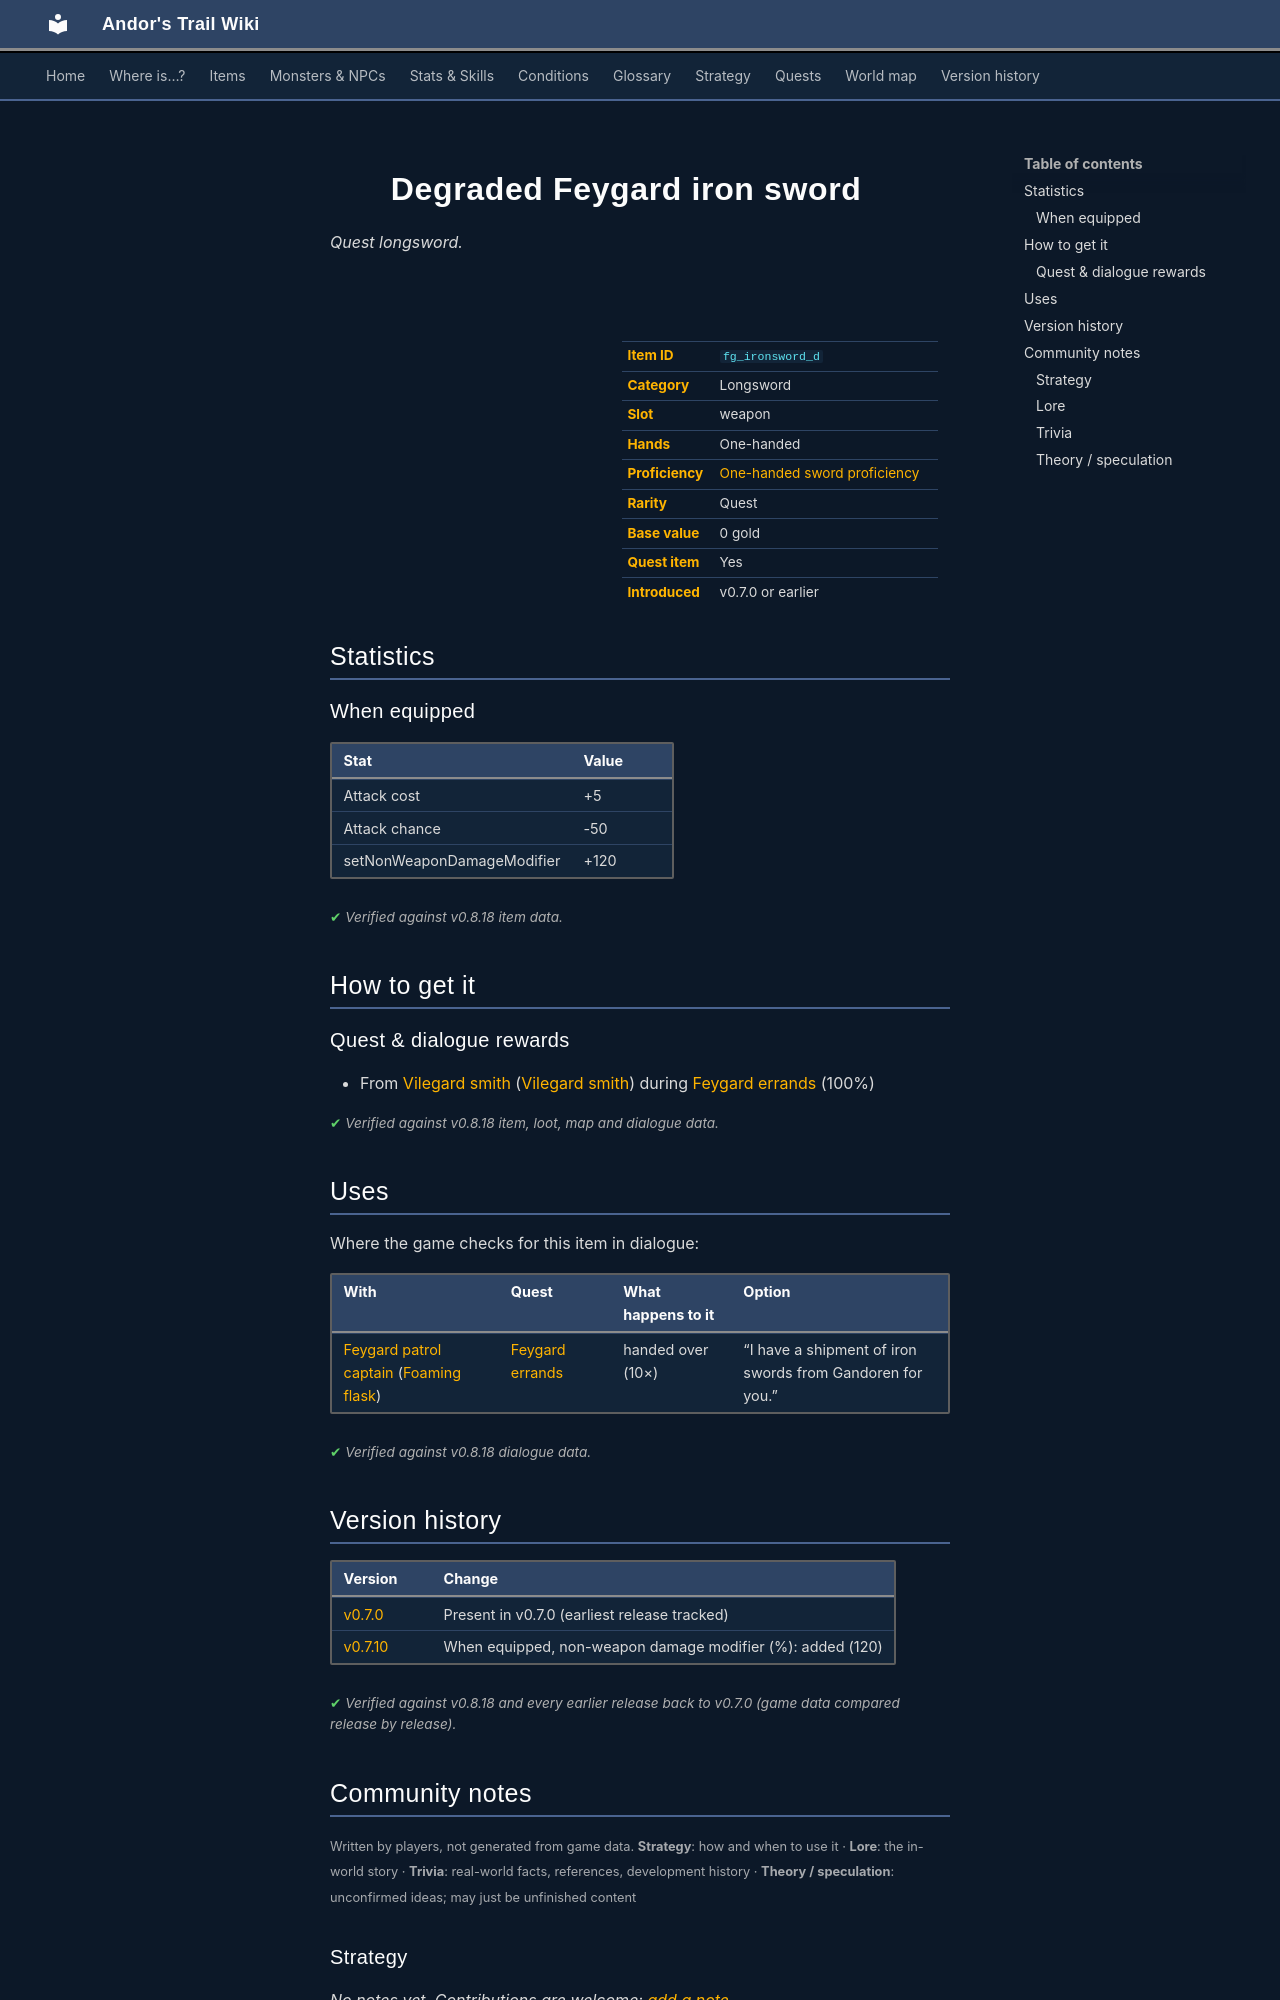

repository: asdfghjkl628/Andor-s-Trail-Wikiiii · page: items/fg_ironsword_d/index.html · generator: mkdocs

---
description: "Degraded Feygard iron sword is a quest longsword in Andor's Trail (Attack cost +5, Attack chance -50, setNonWeaponDamageModifier +120). How to get it: quests and dialogue."
---

# ![](../assets/icons/items/items_weapons_0.png){ .sprite } Degraded Feygard iron sword

*Quest longsword.*

<div class="infobox" markdown>

<p class="ib-img"><img class="sprite" src="../../assets/icons/items/items_weapons_0.png" alt=""></p>

| | |
|---|---|
| **Item ID** | `fg_ironsword_d` |
| **Category** | Longsword |
| **Slot** | weapon |
| **Hands** | One-handed |
| **Proficiency** | [One-handed sword proficiency](../skills/weaponProficiency1hsword.md) |
| **Rarity** | Quest |
| **Base value** | 0 gold |
| **Quest item** | Yes |
| **Introduced** | v0.7.0 or earlier |

</div>

## Statistics

### When equipped

| Stat | Value |
|---|---|
| Attack cost | +5 |
| Attack chance | -50 |
| setNonWeaponDamageModifier | +120 |

<p class="verified">Verified against v0.8.18 item data.</p>

## How to get it

### Quest & dialogue rewards

- From [Vilegard smith](../monsters/vilegard_smith.md) ([Vilegard smith](../maps/vilegard_smith.md)) during [Feygard errands](../quests/feygard_shipment.md#stage-56) (100%)


<p class="verified">Verified against v0.8.18 item, loot, map and dialogue data.</p>

## Uses

Where the game checks for this item in dialogue:

| With | Quest | What happens to it | Option |
|---|---|---|---|
| [Feygard patrol captain](../monsters/feygard_patrol_captain.md) ([Foaming flask](../maps/foaming_flask.md)) | [Feygard errands](../quests/feygard_shipment.md#stage-60) | handed over (10×) | “I have a shipment of iron swords from Gandoren for you.” |

<p class="verified">Verified against v0.8.18 dialogue data.</p>


## Version history

| Version | Change |
|---|---|
| [v0.7.0](../versions/0.7.0.md) | Present in v0.7.0 (earliest release tracked) |
| [v0.7.10](../versions/0.7.10.md) | When equipped, non-weapon damage modifier (%): added (120) |

<p class="verified">Verified against v0.8.18 and every earlier release back to v0.7.0 (game data compared release by release).</p>


## Community notes

<small>Written by players, not generated from game data. **Strategy**: how and when to use it · **Lore**: the in-world story · **Trivia**: real-world facts, references, development history · **Theory / speculation**: unconfirmed ideas; may just be unfinished content</small>

### Strategy

*No notes yet. Contributions are welcome: [add a note](https://github.com/asdfghjkl628/Andor-s-Trail-Wikiiii/new/main/notes/items?filename=fg_ironsword_d.md&value=%23%23%20Strategy%0A%0A%3C%21--%20how%20and%20when%20to%20use%20it%20--%3E%0A%0A%23%23%20Lore%0A%0A%3C%21--%20the%20in-world%20story%20--%3E%0A%0A%23%23%20Trivia%0A%0A%3C%21--%20real-world%20facts%2C%20references%2C%20development%20history%20--%3E%0A%0A%23%23%20Theory%20/%20speculation%0A%0A%3C%21--%20unconfirmed%20ideas%3B%20may%20just%20be%20unfinished%20content%20--%3E%0A).*

### Lore

*No notes yet. Contributions are welcome: [add a note](https://github.com/asdfghjkl628/Andor-s-Trail-Wikiiii/new/main/notes/items?filename=fg_ironsword_d.md&value=%23%23%20Strategy%0A%0A%3C%21--%20how%20and%20when%20to%20use%20it%20--%3E%0A%0A%23%23%20Lore%0A%0A%3C%21--%20the%20in-world%20story%20--%3E%0A%0A%23%23%20Trivia%0A%0A%3C%21--%20real-world%20facts%2C%20references%2C%20development%20history%20--%3E%0A%0A%23%23%20Theory%20/%20speculation%0A%0A%3C%21--%20unconfirmed%20ideas%3B%20may%20just%20be%20unfinished%20content%20--%3E%0A).*

### Trivia

*No notes yet. Contributions are welcome: [add a note](https://github.com/asdfghjkl628/Andor-s-Trail-Wikiiii/new/main/notes/items?filename=fg_ironsword_d.md&value=%23%23%20Strategy%0A%0A%3C%21--%20how%20and%20when%20to%20use%20it%20--%3E%0A%0A%23%23%20Lore%0A%0A%3C%21--%20the%20in-world%20story%20--%3E%0A%0A%23%23%20Trivia%0A%0A%3C%21--%20real-world%20facts%2C%20references%2C%20development%20history%20--%3E%0A%0A%23%23%20Theory%20/%20speculation%0A%0A%3C%21--%20unconfirmed%20ideas%3B%20may%20just%20be%20unfinished%20content%20--%3E%0A).*
